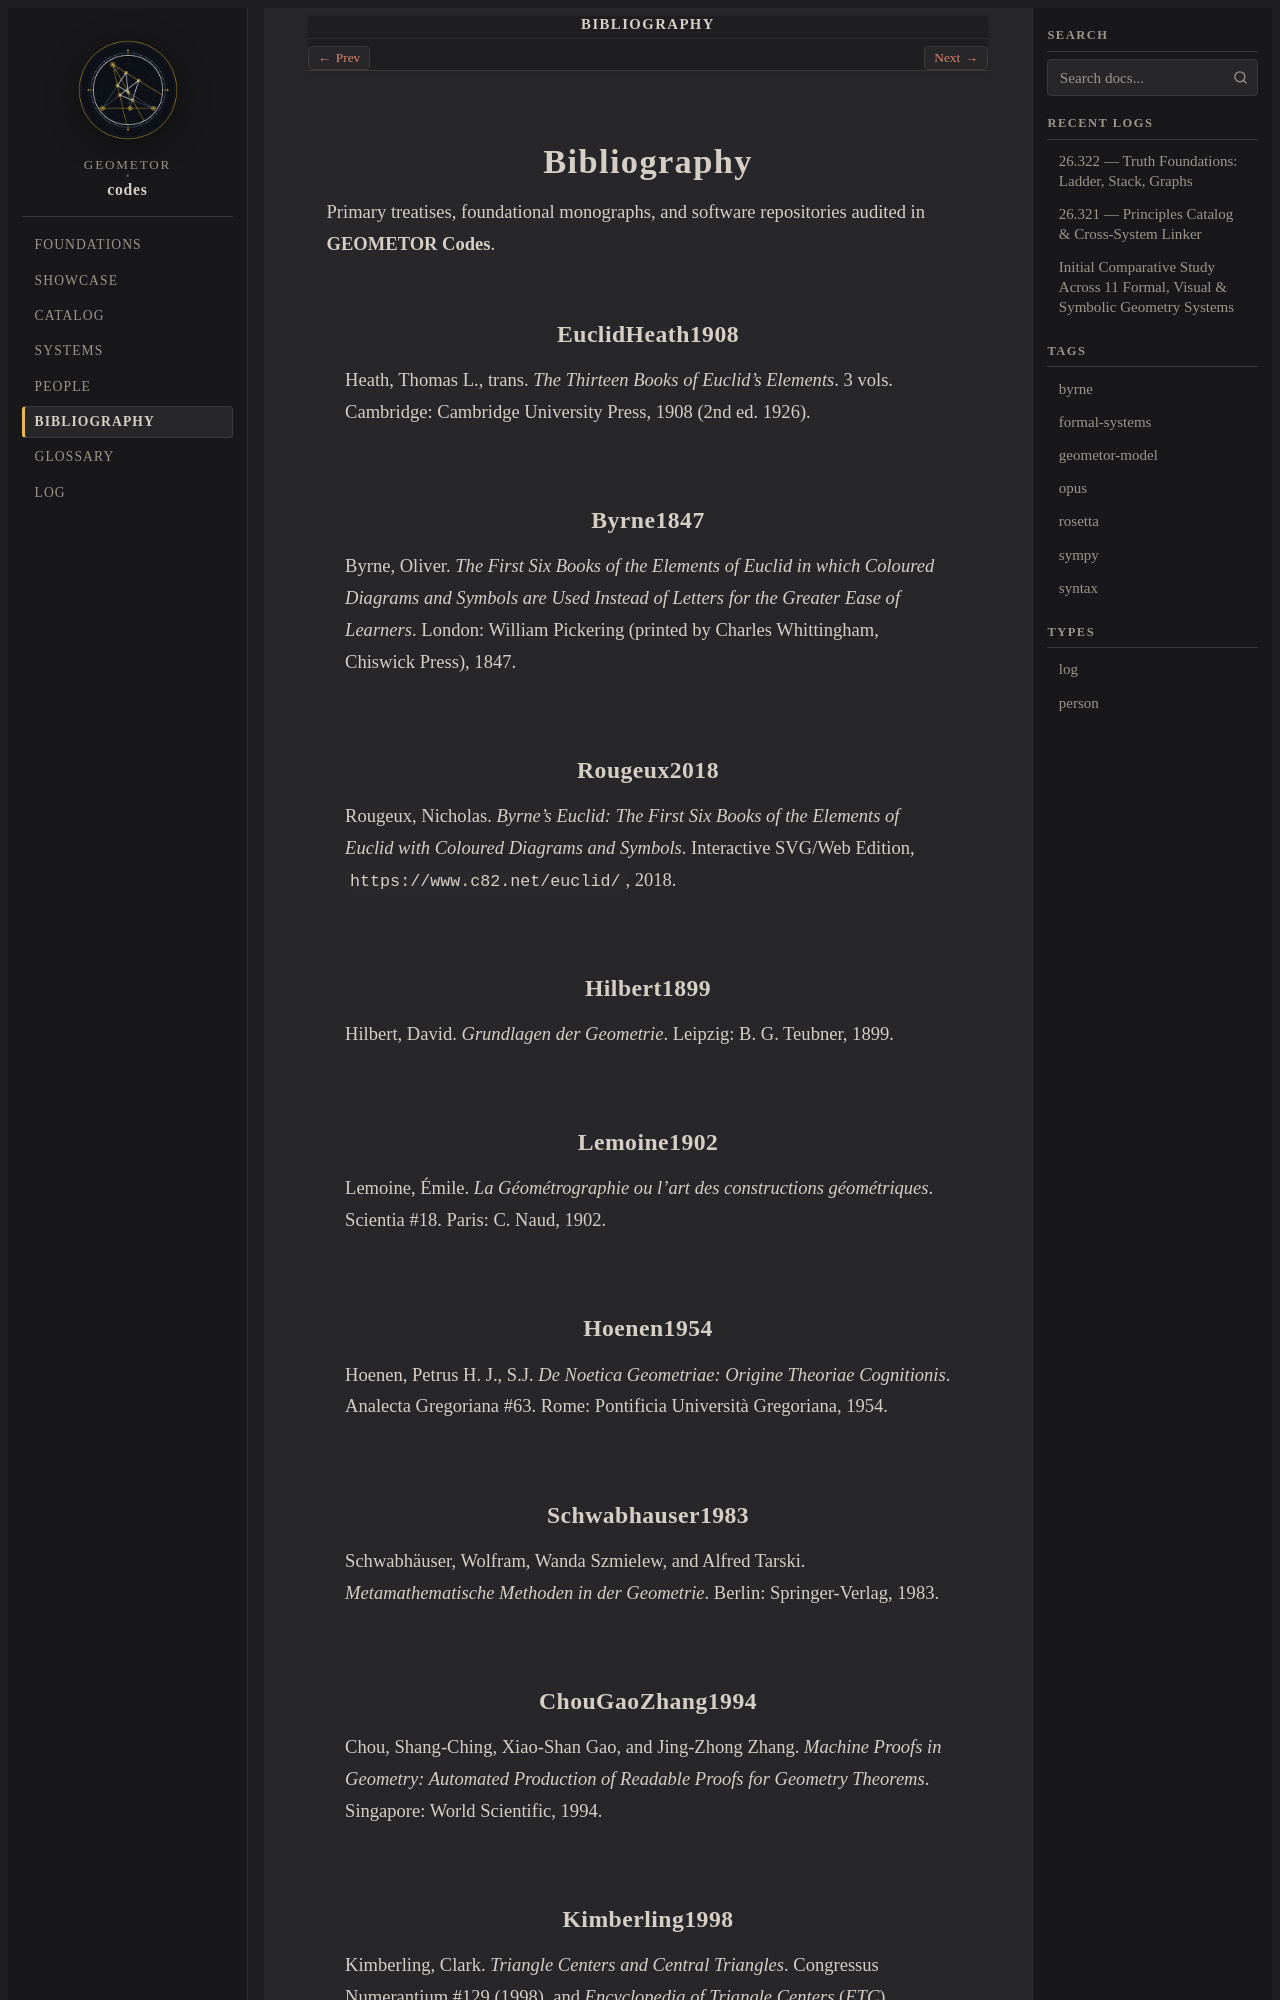

repository: geometor/codes · page: bibliography.html · generator: sphinx

:navigation: header
:order: 12
:nav_title: Bibliography

.. _bibliography:

============
Bibliography
============

Primary treatises, foundational monographs, and software repositories audited in **GEOMETOR Codes**.

.. _cite-EuclidHeath1908:
.. _EuclidHeath1908:

EuclidHeath1908
---------------

Heath, Thomas L., trans. *The Thirteen Books of Euclid's Elements*. 3 vols. Cambridge: Cambridge University Press, 1908 (2nd ed. 1926).

.. _cite-Byrne1847:
.. _Byrne1847:

Byrne1847
---------

Byrne, Oliver. *The First Six Books of the Elements of Euclid in which Coloured Diagrams and Symbols are Used Instead of Letters for the Greater Ease of Learners*. London: William Pickering (printed by Charles Whittingham, Chiswick Press), 1847.

.. _cite-Rougeux2018:
.. _Rougeux2018:

Rougeux2018
-----------

Rougeux, Nicholas. *Byrne's Euclid: The First Six Books of the Elements of Euclid with Coloured Diagrams and Symbols*. Interactive SVG/Web Edition, ``https://www.c82.net/euclid/``, 2018.

.. _cite-Hilbert1899:
.. _Hilbert1899:

Hilbert1899
-----------

Hilbert, David. *Grundlagen der Geometrie*. Leipzig: B. G. Teubner, 1899.

.. _cite-Lemoine1902:
.. _Lemoine1902:

Lemoine1902
-----------

Lemoine, Émile. *La Géométrographie ou l'art des constructions géométriques*. Scientia #18. Paris: C. Naud, 1902.

.. _cite-Hoenen1954:
.. _Hoenen1954:

Hoenen1954
----------

Hoenen, Petrus H. J., S.J. *De Noetica Geometriae: Origine Theoriae Cognitionis*. Analecta Gregoriana #63. Rome: Pontificia Università Gregoriana, 1954.

.. _cite-Schwabhauser1983:
.. _Schwabhauser1983:

Schwabhauser1983
----------------

Schwabhäuser, Wolfram, Wanda Szmielew, and Alfred Tarski. *Metamathematische Methoden in der Geometrie*. Berlin: Springer-Verlag, 1983.

.. _cite-ChouGaoZhang1994:
.. _ChouGaoZhang1994:
